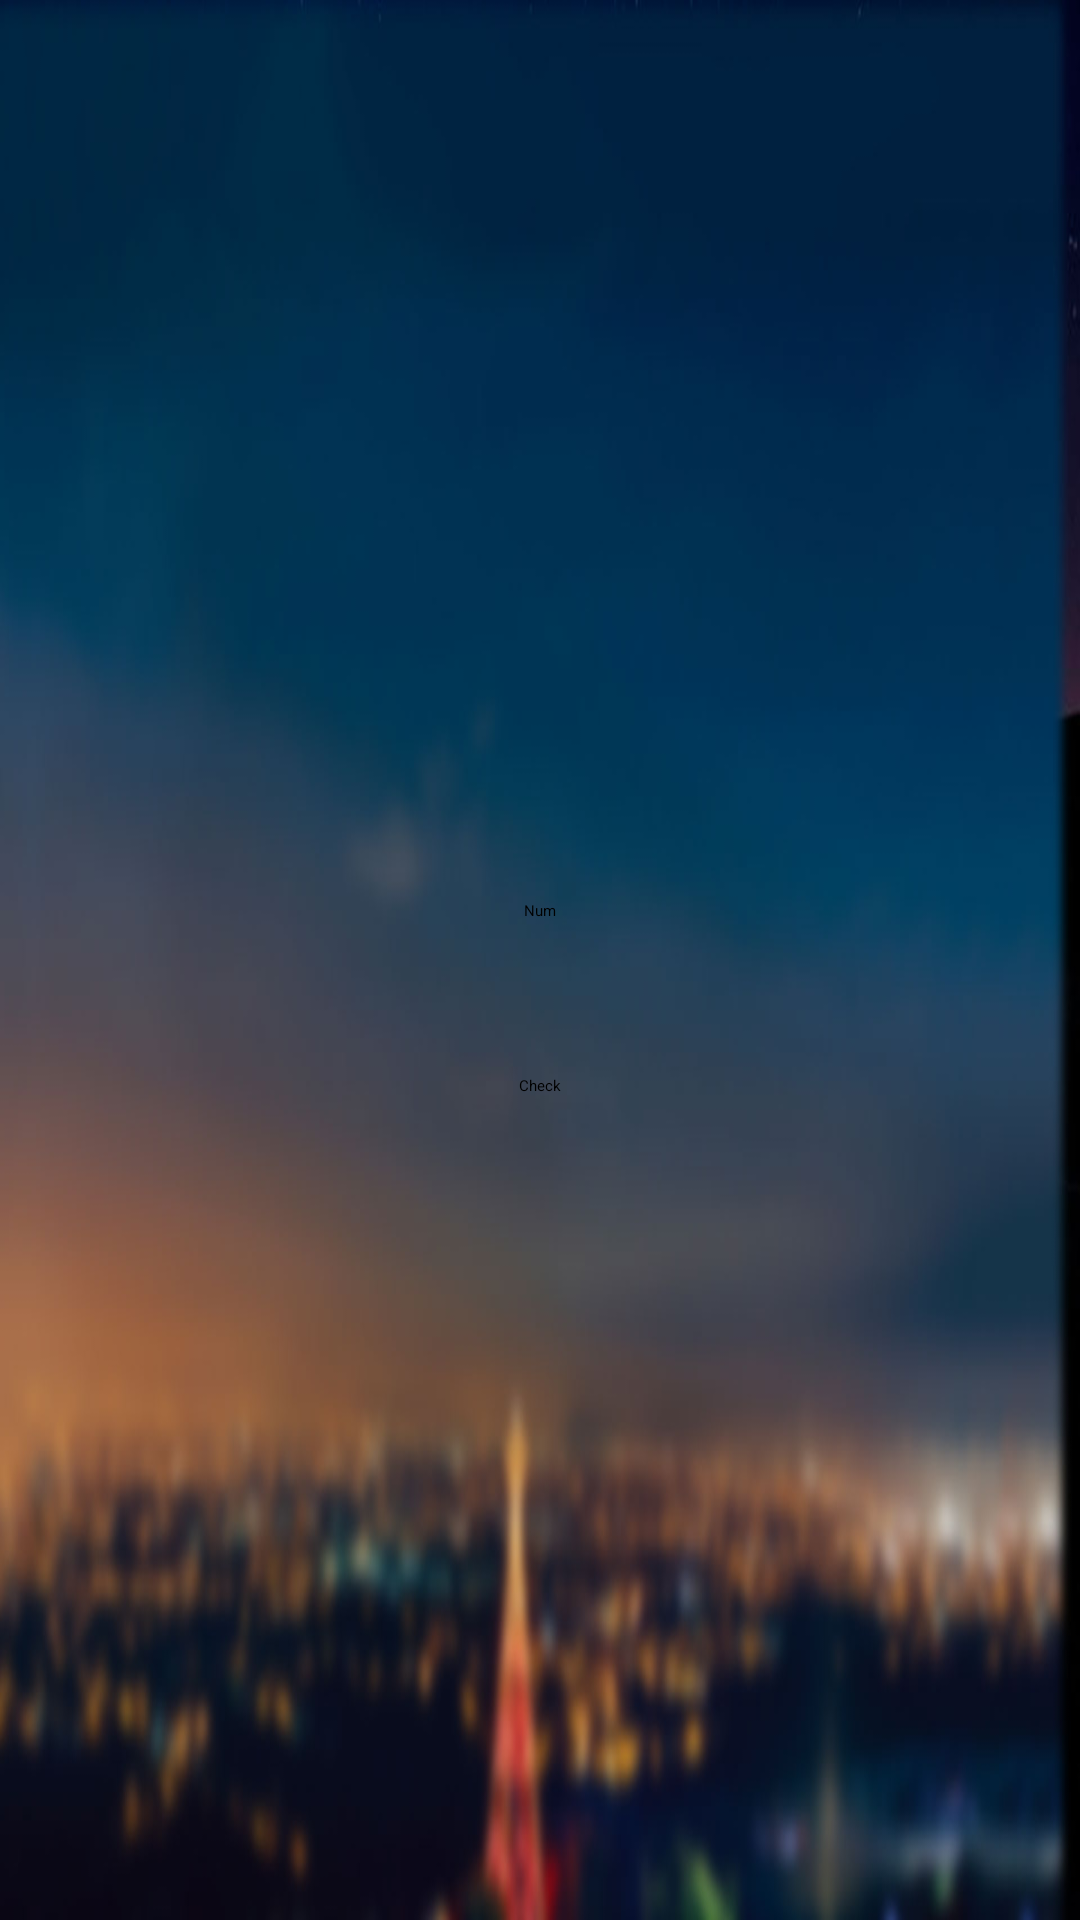

Reconstruct the res/layout file that produces this screen, plus the resources it refers to.
<!-- AndroidManifest.xml: application theme AppTheme -->
<!-- res/layout/activity_api.xml -->
<?xml version="1.0" encoding="utf-8"?>
<RelativeLayout xmlns:android="http://schemas.android.com/apk/res/android"
    android:layout_width="match_parent" android:layout_height="match_parent"
    android:background="@drawable/bg_vertical">

    <TextView
        android:id="@+id/cnc_text_num"
        android:layout_width="wrap_content"
        android:layout_height="wrap_content"
        android:layout_marginTop="@dimen/dimen_300dp"
        android:layout_centerHorizontal="true"
        android:text="Num"/>
<EditText
    android:id="@+id/cnc_edt_num"
    android:layout_width="@dimen/dimen_200dp"
    android:layout_height="@dimen/dimen_30dp"
    android:layout_below="@+id/cnc_text_num"
    android:layout_centerHorizontal="true"
    android:gravity="center"
    android:textSize="@dimen/dimen_30sp"
    android:inputType="phone"/>

    <Button
        android:id="@+id/cnc_btn_check_num"
        android:layout_width="@dimen/dimen_200dp"
        android:layout_height="@dimen/dimen_50dp"
        android:layout_below="@+id/cnc_edt_num"
        android:layout_centerHorizontal="true"
        android:text="Check"
        android:gravity="center"/>
</RelativeLayout>
<!-- resources referenced by this layout -->
<resources>
  <dimen name="dimen_200dp">200dp</dimen>
  <dimen name="dimen_300dp">300dp</dimen>
  <dimen name="dimen_30dp">30dp</dimen>
  <dimen name="dimen_30sp">30sp</dimen>
  <dimen name="dimen_50dp">50dp</dimen>
  <!-- drawable bg_vertical: jpg bitmap (drawable, 70458 bytes) -->
  <style name="AppTheme">
          
      </style>
</resources>
